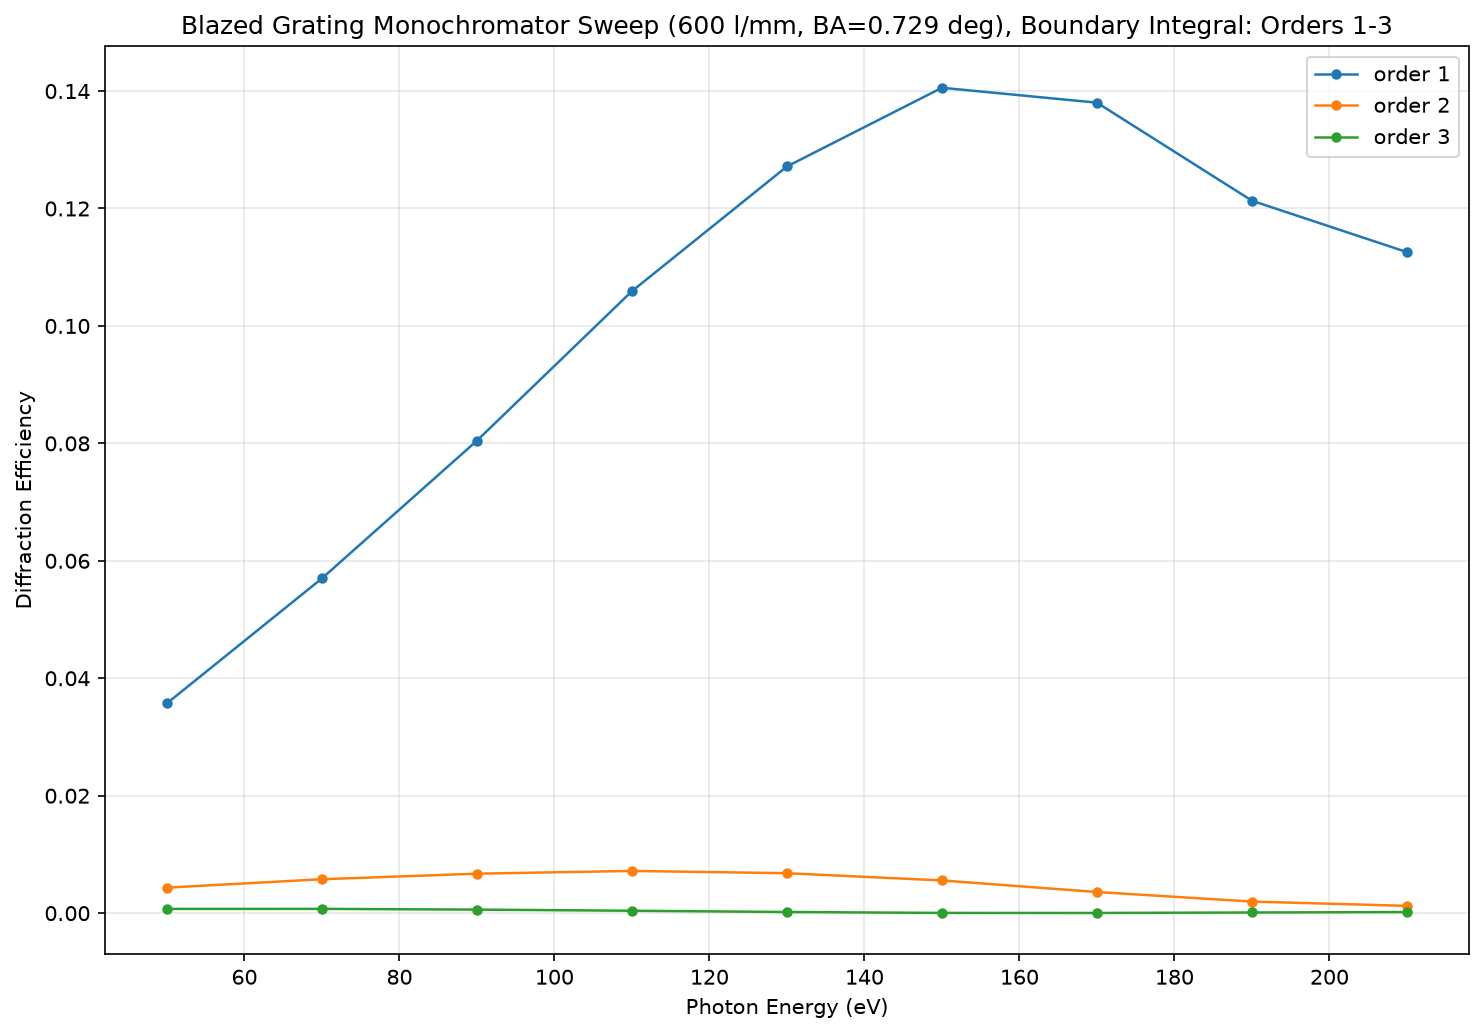

Values plotted in this chart, from the file beside it:
case_id, energy_ev, grazing_angle_deg, order, efficiency, diffraction_angle_deg
mono-00000000, 50.0, 4.882, -20, 3.046390787620787e-08, 45.67
mono-00000000, 50.0, 4.882, -19, 1.1406006413030731e-07, 44.46
mono-00000000, 50.0, 4.882, -18, 3.824013221694177e-07, 43.23
mono-00000000, 50.0, 4.882, -17, 8.100317238956248e-07, 41.97
mono-00000000, 50.0, 4.882, -16, 1.2352969207727258e-06, 40.68
mono-00000000, 50.0, 4.882, -15, 1.3927769826677594e-06, 39.36
mono-00000000, 50.0, 4.882, -14, 1.0767059782160426e-06, 37.99
mono-00000000, 50.0, 4.882, -13, 4.2988702437153464e-07, 36.59
mono-00000000, 50.0, 4.882, -12, 2.369175415006883e-07, 35.13
mono-00000000, 50.0, 4.882, -11, 1.95797529609716e-06, 33.62
mono-00000000, 50.0, 4.882, -10, 7.157210684711704e-06, 32.05
mono-00000000, 50.0, 4.882, -9, 1.609963035942706e-05, 30.4
mono-00000000, 50.0, 4.882, -8, 2.57948299786665e-05, 28.68
mono-00000000, 50.0, 4.882, -7, 2.892020848648015e-05, 26.85
mono-00000000, 50.0, 4.882, -6, 1.7558550797296936e-05, 24.89
mono-00000000, 50.0, 4.882, -5, 2.3721919595149614e-06, 22.78
mono-00000000, 50.0, 4.882, -4, 8.238207679070911e-05, 20.47
mono-00000000, 50.0, 4.882, -3, 0.0007243, 17.87
mono-00000000, 50.0, 4.882, -2, 0.004348, 14.85
mono-00000000, 50.0, 4.882, -1, 0.03573, 11.04
mono-00000000, 50.0, 4.882, 0, 0.7119, 4.882
mono-00000000, 50.0, 4.882, 1, 0.0, 0.0
mono-00000000, 50.0, 4.882, 2, 0.0, 0.0
mono-00000000, 50.0, 4.882, 3, 0.0, 0.0
mono-00000000, 50.0, 4.882, 4, 0.0, 0.0
mono-00000000, 50.0, 4.882, 5, 0.0, 0.0
mono-00000000, 50.0, 4.882, 6, 0.0, 0.0
mono-00000000, 50.0, 4.882, 7, 0.0, 0.0
mono-00000000, 50.0, 4.882, 8, 0.0, 0.0
mono-00000000, 50.0, 4.882, 9, 0.0, 0.0
mono-00000000, 50.0, 4.882, 10, 0.0, 0.0
mono-00000000, 50.0, 4.882, 11, 0.0, 0.0
mono-00000000, 50.0, 4.882, 12, 0.0, 0.0
mono-00000000, 50.0, 4.882, 13, 0.0, 0.0
mono-00000000, 50.0, 4.882, 14, 0.0, 0.0
mono-00000000, 50.0, 4.882, 15, 0.0, 0.0
mono-00000000, 50.0, 4.882, 16, 0.0, 0.0
mono-00000000, 50.0, 4.882, 17, 0.0, 0.0
mono-00000000, 50.0, 4.882, 18, 0.0, 0.0
mono-00000000, 50.0, 4.882, 19, 0.0, 0.0
mono-00000000, 50.0, 4.882, 20, 0.0, 0.0
mono-00000001, 70.0, 4.131, -20, 1.9929867766778594e-07, 38.29
mono-00000001, 70.0, 4.131, -19, 8.207832249585873e-08, 37.3
mono-00000001, 70.0, 4.131, -18, 2.100681758742123e-07, 36.28
mono-00000001, 70.0, 4.131, -17, 7.74480420171707e-07, 35.24
mono-00000001, 70.0, 4.131, -16, 1.761253559291382e-06, 34.17
mono-00000001, 70.0, 4.131, -15, 2.7979389110986456e-06, 33.07
mono-00000001, 70.0, 4.131, -14, 3.2073881987702555e-06, 31.94
mono-00000001, 70.0, 4.131, -13, 2.443322800496609e-06, 30.77
mono-00000001, 70.0, 4.131, -12, 9.075611243700332e-07, 29.56
mono-00000001, 70.0, 4.131, -11, 7.70194757442602e-07, 28.3
mono-00000001, 70.0, 4.131, -10, 5.957037020529833e-06, 26.98
mono-00000001, 70.0, 4.131, -9, 2.0255486944310722e-05, 25.61
mono-00000001, 70.0, 4.131, -8, 4.299868347565833e-05, 24.16
mono-00000001, 70.0, 4.131, -7, 6.361023518457517e-05, 22.63
mono-00000001, 70.0, 4.131, -6, 6.055561954232868e-05, 20.99
mono-00000001, 70.0, 4.131, -5, 2.1166847168559906e-05, 19.22
mono-00000001, 70.0, 4.131, -4, 3.7453536663781104e-05, 17.27
mono-00000001, 70.0, 4.131, -3, 0.0007291, 15.09
mono-00000001, 70.0, 4.131, -2, 0.005777, 12.54
... 309 more rows
